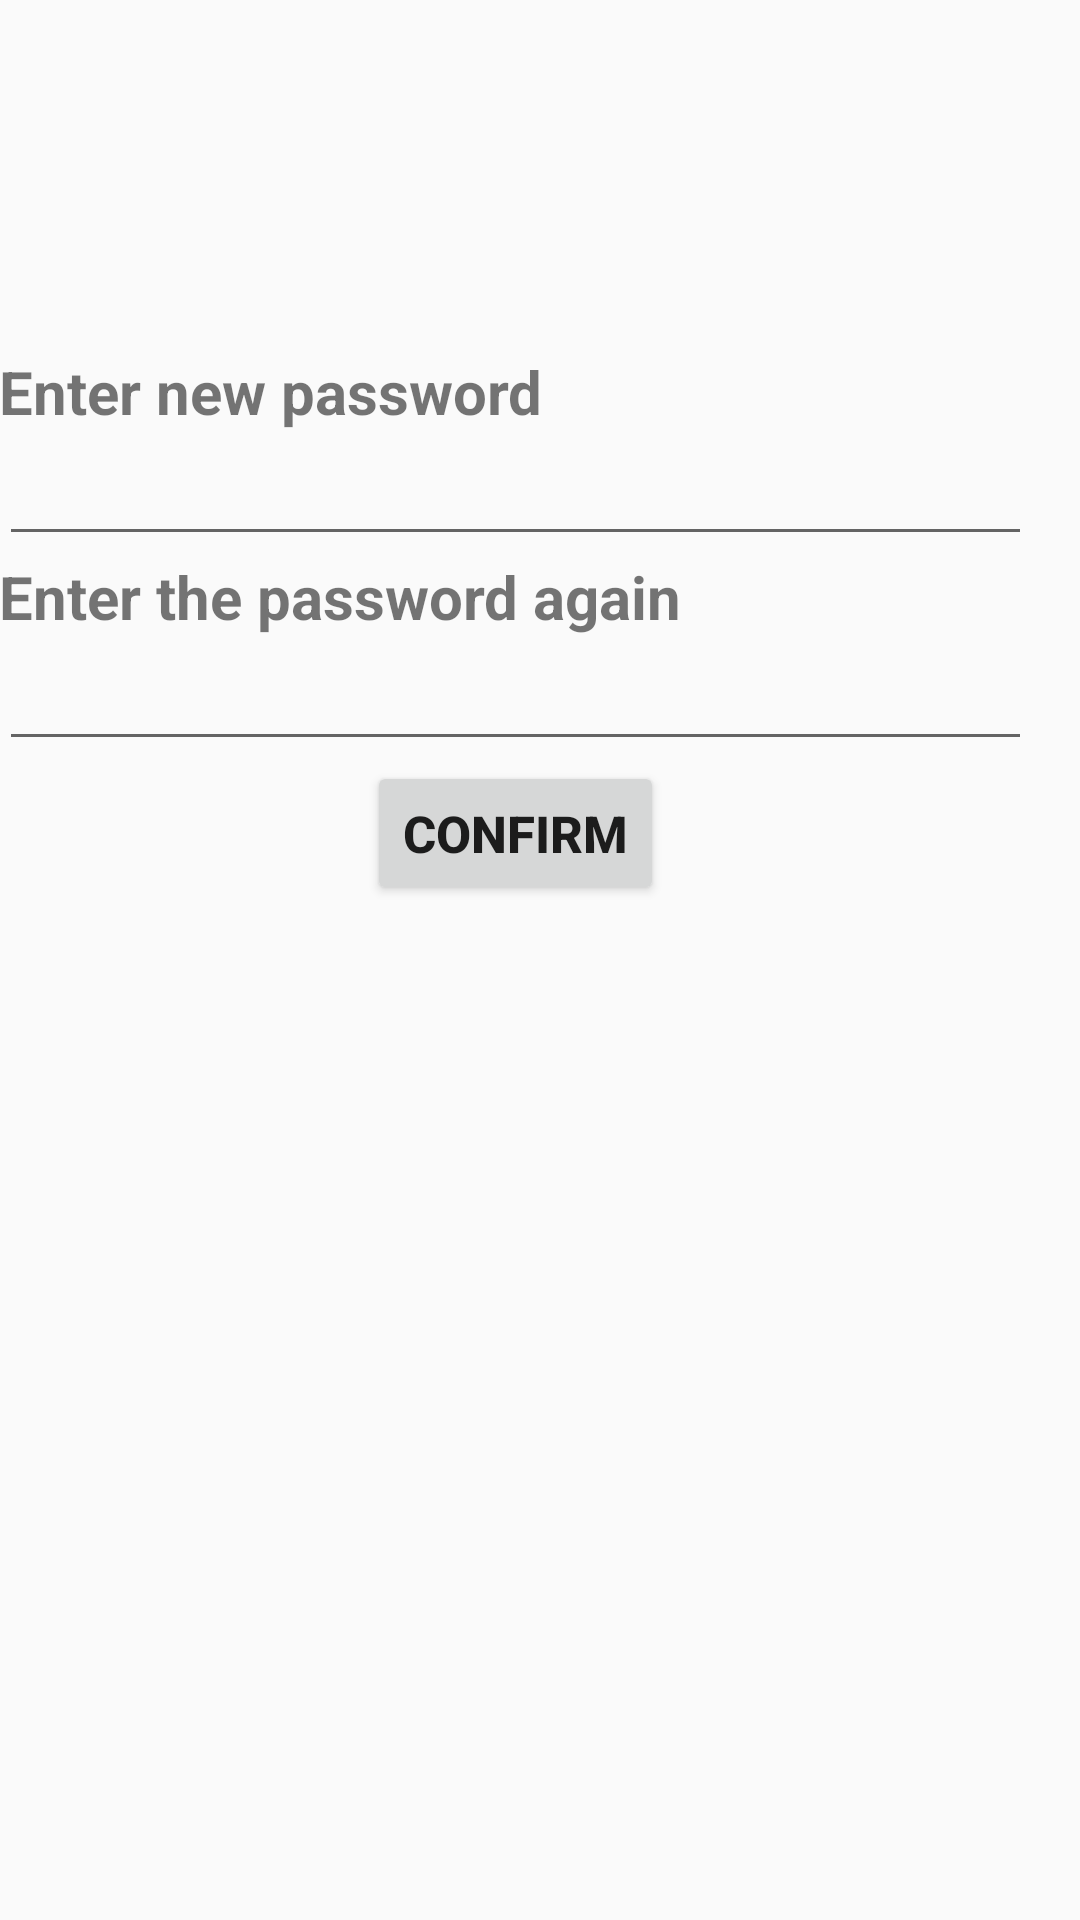

Android layout source for this screen:
<!-- AndroidManifest.xml: application theme AppTheme -->
<!-- res/layout/activity_create_password.xml -->
<?xml version="1.0" encoding="utf-8"?>
<LinearLayout xmlns:android="http://schemas.android.com/apk/res/android"
    xmlns:app="http://schemas.android.com/apk/res-auto"
    xmlns:tools="http://schemas.android.com/tools"
    android:layout_width="match_parent"
    android:layout_height="match_parent"
    android:gravity="center"
    android:orientation="vertical"
    android:paddingBottom="16dp"
    android:paddingLeft="@dimen/activity_horizontal_margin"
    android:paddingRight="16dp"
    android:paddingTop="16dp"
    tools:context=".CreatePasswordActivity">

    <TextView
        android:id="@+id/textView1"
        android:layout_width="match_parent"
        android:layout_height="wrap_content"
        android:text="Enter new password"
        android:textSize="20dp"
        android:textStyle="bold" />

    <EditText
        android:id="@+id/editText1"
        android:layout_width="match_parent"
        android:layout_height="wrap_content"
        android:ems="10"
        android:inputType="textPassword" />

    <TextView
        android:id="@+id/textView2"
        android:layout_width="match_parent"
        android:layout_height="wrap_content"
        android:text="Enter the password again"
        android:textSize="20dp"
        android:textStyle="bold" />

    <EditText
        android:id="@+id/editText2"
        android:layout_width="match_parent"
        android:layout_height="wrap_content"
        android:ems="10"
        android:inputType="textPassword" />

    <Button
        android:id="@+id/button"
        android:layout_width="wrap_content"
        android:layout_height="wrap_content"
        android:layout_marginBottom="221dp"
        android:text="CONFIRM"
        android:textSize="17dp"
        android:textStyle="bold" />

</LinearLayout>
<!-- resources referenced by this layout -->
<resources>
  <style name="AppTheme" parent="Theme.AppCompat.Light.NoActionBar">
          
          <item name="colorPrimary">@color/colorPrimary</item>        //타이틀바
          <item name="colorPrimaryDark">@color/colorPrimaryDark</item>   //액션바
          <item name="colorAccent">@color/colorAccent</item>
          <item name="windowActionBar">false</item>
          <item name="windowNoTitle">true</item>
  
  
  
  
      </style>
  <color name="colorPrimary">#FFFFFF</color>         //타이틀바
  <color name="colorPrimaryDark">#ff000000</color>
  <color name="colorAccent">#FF4081</color>
</resources>
